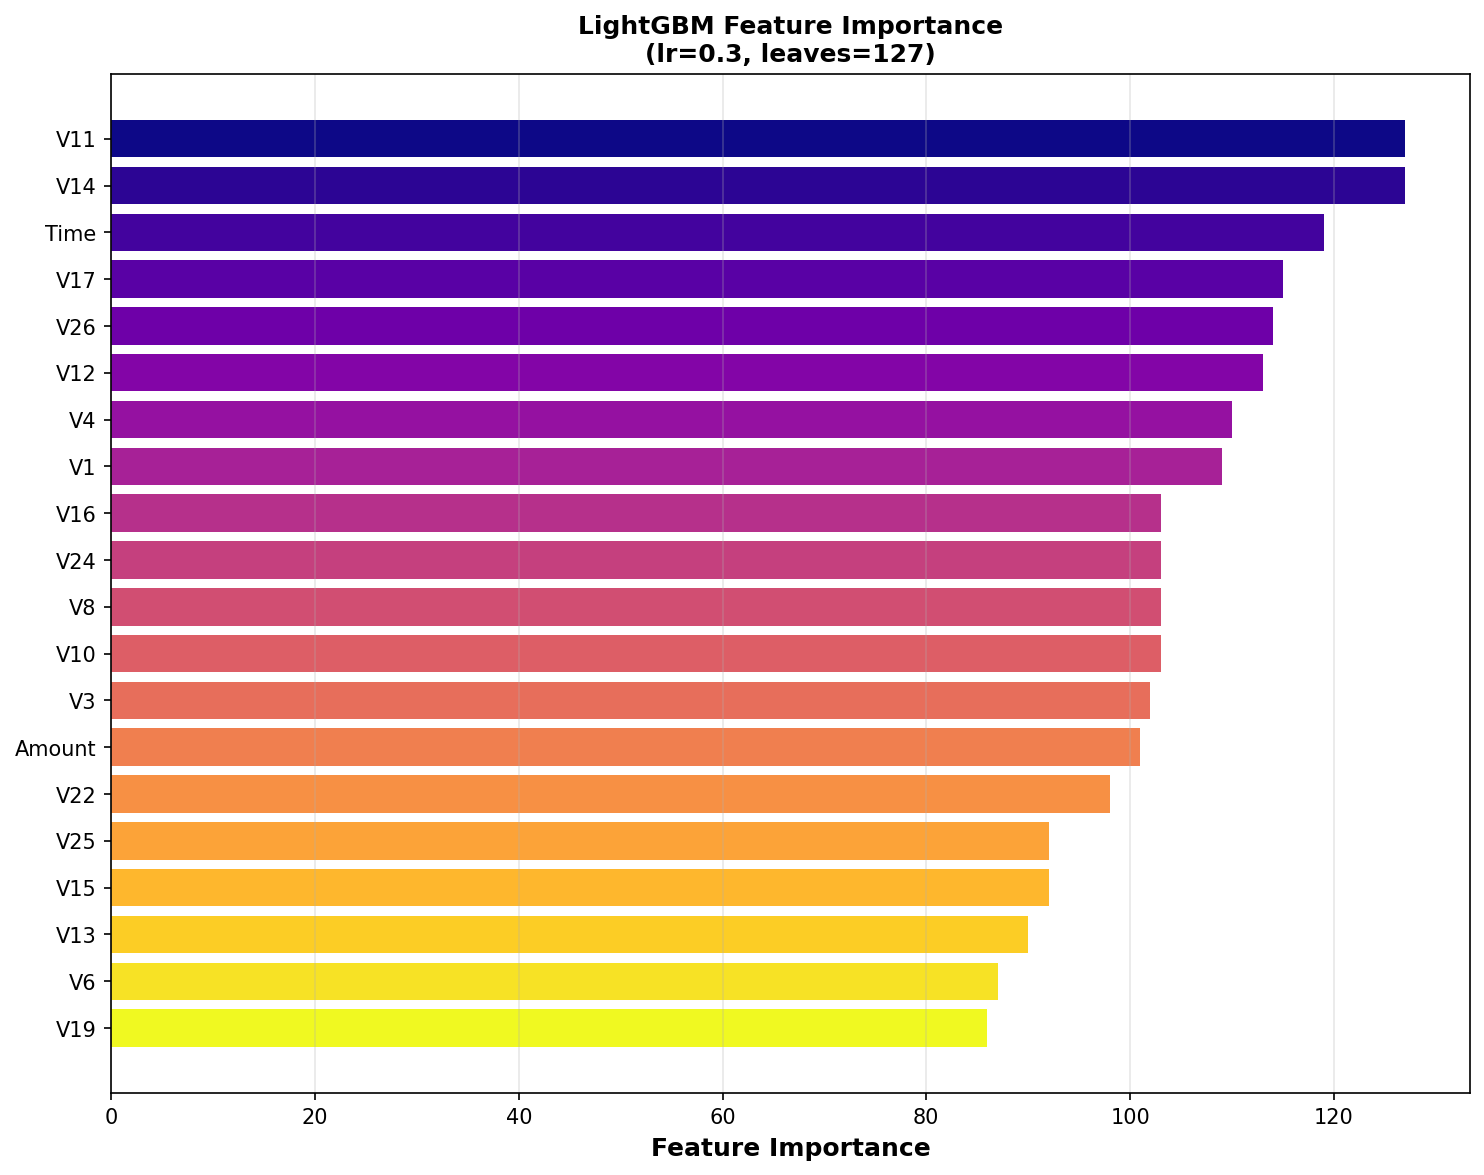

The file beside this chart, header and first rows:
feature, importance
V11, 127
V14, 127
Time, 119
V17, 115
V26, 114
V12, 113
V4, 110
V1, 109
V16, 103
V24, 103
V8, 103
V10, 103
V3, 102
Amount, 101
V22, 98
V25, 92
V15, 92
V13, 90
V6, 87
V19, 86
